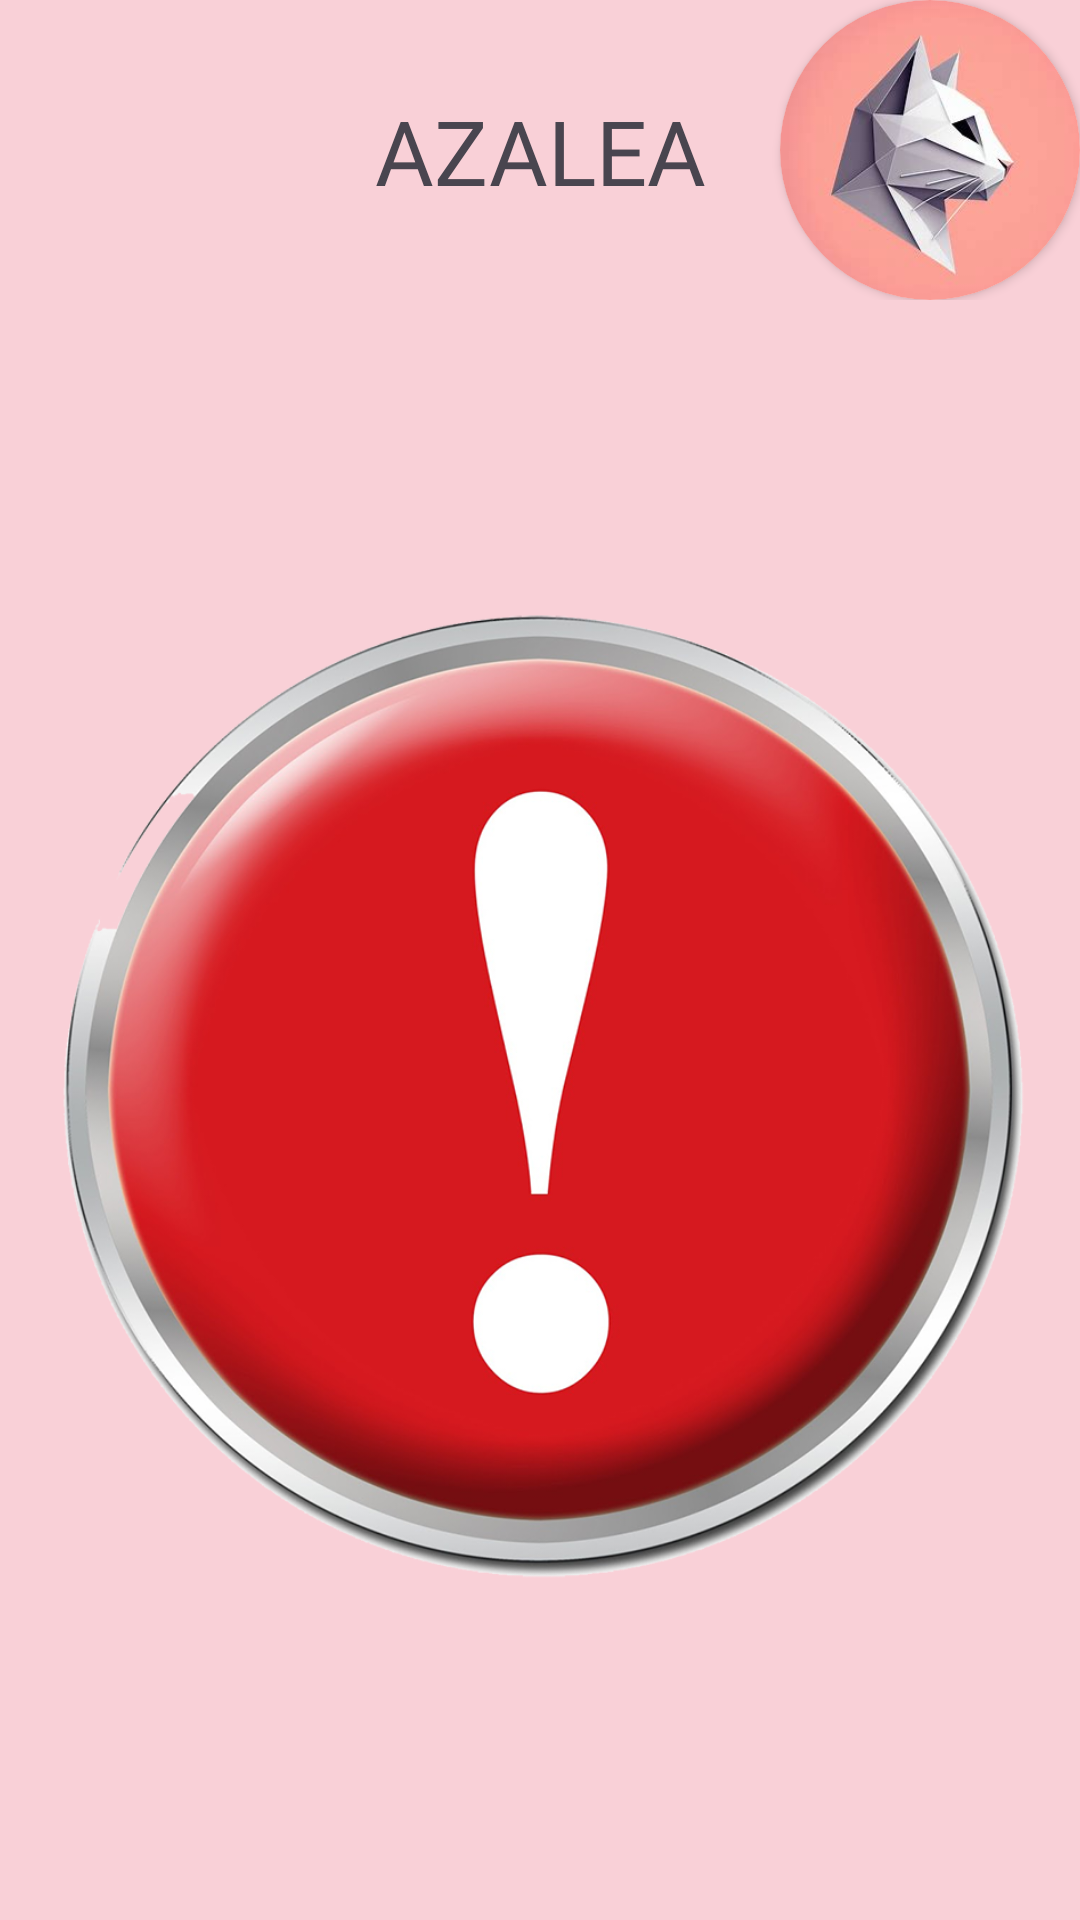

This screen was rendered from an Android layout file. Write that file and the resources it references.
<!-- AndroidManifest.xml: application theme Theme.Azalea -->
<!-- res/layout/activity_panico.xml -->
<?xml version="1.0" encoding="utf-8"?>
<RelativeLayout xmlns:android="http://schemas.android.com/apk/res/android"
    xmlns:app="http://schemas.android.com/apk/res-auto"
    xmlns:tools="http://schemas.android.com/tools"
    android:layout_width="match_parent"
    android:layout_height="match_parent"
    tools:context=".PanicoActivity"
    android:background="@color/azalea">

    <LinearLayout
        android:id="@+id/linearLayoutPanicAct"
        android:layout_width="match_parent"
        android:layout_height="wrap_content"
        >
        <ImageButton
            android:id="@+id/imgButtonMenuPanicAct"
            android:scaleType="centerCrop"
            android:layout_width="100dp"
            android:layout_height="100dp"
            android:background="@color/azalea"
            app:srcCompat="@drawable/menusi"
            android:contentDescription="@string/menu_button" />


        <TextView
            android:id="@+id/titleMenuPanicAct"
            android:layout_width="0dp"
            android:layout_height="wrap_content"
            android:layout_weight="1"
            android:text="@string/azalea"
            android:gravity="center"
            android:layout_marginTop="30dp"
            android:textSize="30sp"
            android:fontFamily="@font/abril_fatface"
            android:textColor="@color/cafeAzalea"/>

        <androidx.cardview.widget.CardView
            android:layout_width="100dp"
            app:cardCornerRadius="150dp"
            android:layout_height="100dp">

            <ImageView
                android:id="@+id/imgProfilePanicAct"
                android:scaleType="centerCrop"
                android:layout_width="match_parent"
                android:layout_height="match_parent"
                android:src="@drawable/pfp"
                android:contentDescription="@string/profile_pic"/>
        </androidx.cardview.widget.CardView>

    </LinearLayout>

    <ImageButton
        android:id="@+id/imgButtonPanicAct"
        android:scaleType="centerCrop"
        android:layout_width="500dp"
        android:layout_height="500dp"
        app:srcCompat="@drawable/panico"
        android:background="@color/azalea"
        android:layout_below="@id/linearLayoutPanicAct"
        android:layout_marginTop="20dp"
        android:contentDescription="@string/panicbutton"
        android:padding="60dp"/>

    <Button
        android:id="@+id/buttonCancelarPanicAct"
        android:layout_width="wrap_content"
        android:layout_height="wrap_content"
        android:layout_below="@id/imgButtonPanicAct"
        android:layout_centerInParent="true"
        android:layout_marginTop="20dp"
        android:backgroundTint="@color/cafeAzalea"
        android:gravity="center"
        android:text="@string/cancelar"
        android:textSize="25sp" />

    <ImageView
        android:id="@+id/imgViewFlor0"
        android:layout_width="115dp"
        android:layout_height="100dp"
        app:srcCompat="@drawable/azalea"
        android:layout_marginTop="640dp"
        android:alpha="0.2" />

    <ImageView
        android:id="@+id/imgViewFlor1"
        android:layout_width="115dp"
        android:layout_height="100dp"
        app:srcCompat="@drawable/azalea"
        android:layout_marginTop="640dp"
        android:alpha="0.2"
        android:layout_marginStart="295dp"/>

</RelativeLayout>
<!-- resources referenced by this layout -->
<resources>
  <color name="azalea">#F9D0D7</color>
  <!-- drawable azalea: png bitmap (drawable, 30054 bytes) -->
  <!-- drawable panico: png bitmap (drawable, 370459 bytes) -->
  <!-- drawable pfp: jpg bitmap (drawable, 7115 bytes) -->
  <string name="azalea">AZALEA</string>
  <string name="cancelar">Cancelar</string>
  <string name="menu_button">Menu Button</string>
  <string name="panicbutton">PanicButton</string>
  <string name="profile_pic">Profile Pic</string>
  <style name="Theme.Azalea" parent="Base.Theme.Azalea" />
  <style name="Base.Theme.Azalea" parent="Theme.Material3.DayNight.NoActionBar">
  
      </style>
</resources>
